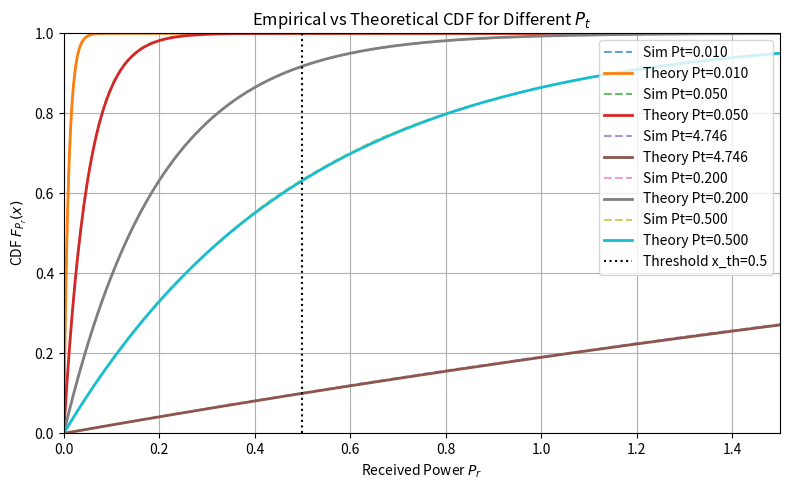
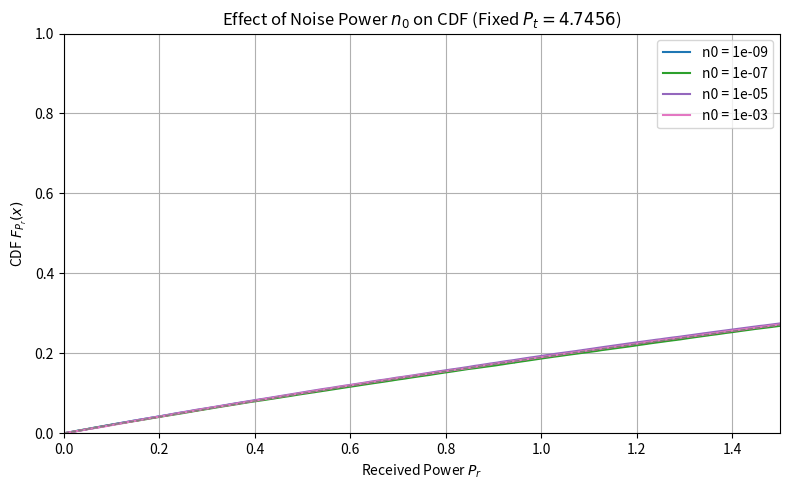

Source code (Python) for these figures, in order:
import numpy as np
import matplotlib.pyplot as plt



n0 = 1e-7
x_th = 0.5                   
target_prob = 0.90          


def theoretical_mean(Pt, n0):
    return Pt + n0

def theoretical_exceedance(x_th, Pt, n0):
    return np.exp(-x_th / (Pt + n0))

def theoretical_cdf(x, Pt, n0):
    """CDF of exponential distribution with mean = Pt + n0"""
    mu = Pt + n0
    return 1 - np.exp(-x / mu)



def simulate_received_power(Pt, n0, T):
    """
    Simulate T trials of received signal power Pr = |Y|^2
    Y = sqrt(Pt) * H * s + N
    """
    H = (np.random.randn(T) + 1j * np.random.randn(T)) / np.sqrt(2)
    
    s = np.random.choice([-1, 1], size=T)
    
    N = np.sqrt(n0 / 2) * (np.random.randn(T) + 1j * np.random.randn(T))
    
    Y = np.sqrt(Pt) * H * s + N
    
    Pr = np.abs(Y) ** 2
    
    return Pr



T_values = [10**3, 10**4, 10**5, 10**6, 10**7]
Pt_test = 0.5  
print("=== Convergence Test for T ===")
print(f"{'T':>10} | {'Mean Error (%)':>15} | {'Exceed Error (%)':>18} | Runtime (s)")
print("-" * 60)

convergence_results = []
for T in T_values:
    import time
    start = time.time()
    Pr = simulate_received_power(Pt_test, n0, T)
    runtime = time.time() - start
    
    mean_emp = np.mean(Pr)
    exceed_emp = np.mean(Pr > x_th)
    
    mean_th = theoretical_mean(Pt_test, n0)
    exceed_th = theoretical_exceedance(x_th, Pt_test, n0)
    
    err_mean = 100 * abs(mean_emp - mean_th) / mean_th
    err_exceed = 100 * abs(exceed_emp - exceed_th) / exceed_th
    
    convergence_results.append((T, err_mean, err_exceed, runtime))
    print(f"{T:>10} | {err_mean:>14.4f}% | {err_exceed:>17.4f}% | {runtime:.4f}")

T_opt = 10**5
print(f"\nChosen T = {T_opt} for rest of simulation.\n")



Pt_needed = (-x_th / np.log(target_prob)) - n0
print(f"Analytically required Pt = {Pt_needed:.6f}")

Pr_verify = simulate_received_power(Pt_needed, n0, T_opt)
p_sim = np.mean(Pr_verify > x_th)
p_th = theoretical_exceedance(x_th, Pt_needed, n0)

print(f"Simulation P(Pr > {x_th}) = {p_sim:.5f}")
print(f"Theoretical P(Pr > {x_th}) = {p_th:.5f}")
print(f"Error = {100*abs(p_sim - p_th)/p_th:.3f}%\n")



Pt_list = [0.01, 0.05, Pt_needed, 0.2, 0.5]
x_plot = np.linspace(0, 2, 1000)

plt.figure(figsize=(8, 5))
for Pt in Pt_list:
    Pr = simulate_received_power(Pt, n0, T_opt)
    Pr_sorted = np.sort(Pr)
    cdf_emp = np.arange(1, T_opt + 1) / T_opt
    plt.plot(Pr_sorted, cdf_emp, linestyle='--', alpha=0.7, label=f'Sim Pt={Pt:.3f}')
    
    cdf_th = theoretical_cdf(x_plot, Pt, n0)
    plt.plot(x_plot, cdf_th, linewidth=2, label=f'Theory Pt={Pt:.3f}')

plt.axvline(x=x_th, color='k', linestyle=':', label='Threshold x_th=0.5')
plt.xlabel('Received Power $P_r$')
plt.ylabel('CDF $F_{P_r}(x)$')
plt.title('Empirical vs Theoretical CDF for Different $P_t$')
plt.legend()
plt.grid(True)
plt.xlim(0, 1.5)
plt.ylim(0, 1)
plt.tight_layout()
plt.show()


# Task: Plot CDF for different n0 (with fixed Pt = Pt_needed)

n0_list = [1e-9, 1e-7, 1e-5, 1e-3]  # increasing noise
Pt_fixed = Pt_needed

plt.figure(figsize=(8, 5))
for n0_val in n0_list:
    Pr = simulate_received_power(Pt_fixed, n0_val, T_opt)
    Pr_sorted = np.sort(Pr)
    cdf_emp = np.arange(1, T_opt + 1) / T_opt
    plt.plot(Pr_sorted, cdf_emp, label=f'n0 = {n0_val:.0e}')

    # Optional: add theoretical curve
    cdf_th = theoretical_cdf(x_plot, Pt_fixed, n0_val)
    plt.plot(x_plot, cdf_th, '--', linewidth=1)

plt.xlabel('Received Power $P_r$')
plt.ylabel('CDF $F_{P_r}(x)$')
plt.title(f'Effect of Noise Power $n_0$ on CDF (Fixed $P_t = {Pt_needed:.4f}$)')
plt.legend()
plt.grid(True)
plt.xlim(0, 1.5)
plt.ylim(0, 1)
plt.tight_layout()
plt.show()


# Final Verification Table

print("\n=== Final Verification (T = 1e5, Pt chosen analytically) ===")
mean_emp_final = np.mean(Pr_verify)
mean_th_final = theoretical_mean(Pt_needed, n0)
err_mean_final = 100 * abs(mean_emp_final - mean_th_final) / mean_th_final

print(f"Empirical Mean Pr: {mean_emp_final:.8f}")
print(f"Theoretical Mean:  {mean_th_final:.8f}")
print(f"Mean Error:        {err_mean_final:.4f}%")
print(f"Exceedance Error:  {100*abs(p_sim - p_th)/p_th:.4f}%")
